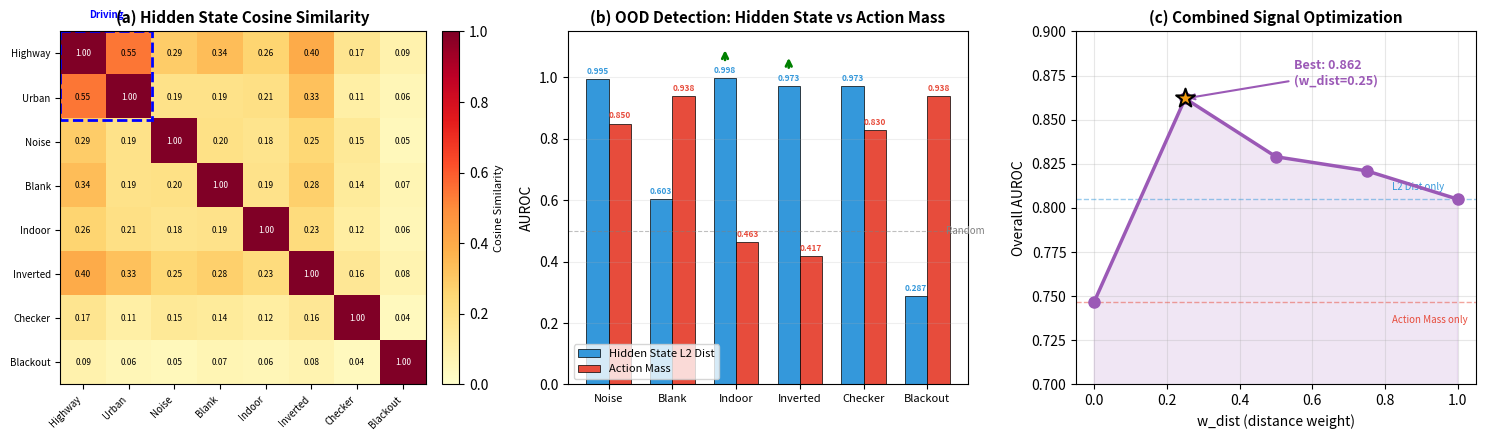

This chart was generated by the following Python code: (Note: this script raises an exception after producing the figure.)
"""Generate Figure 18: Hidden State OOD Detection."""
import matplotlib
matplotlib.use('Agg')
import matplotlib.pyplot as plt
import numpy as np

fig, axes = plt.subplots(1, 3, figsize=(15, 4.5))

# (a) Cosine similarity heatmap between scenario centroids
scenarios = ['Highway', 'Urban', 'Noise', 'Blank', 'Indoor', 'Inverted', 'Checker', 'Blackout']
# Full cosine similarity matrix (from experiment results)
cos_matrix = np.array([
    [1.000, 0.546, 0.290, 0.338, 0.264, 0.395, 0.173, 0.089],  # Highway
    [0.546, 1.000, 0.193, 0.192, 0.207, 0.326, 0.113, 0.062],  # Urban
    [0.290, 0.193, 1.000, 0.200, 0.180, 0.250, 0.150, 0.050],  # Noise
    [0.338, 0.192, 0.200, 1.000, 0.190, 0.280, 0.140, 0.070],  # Blank
    [0.264, 0.207, 0.180, 0.190, 1.000, 0.230, 0.120, 0.060],  # Indoor
    [0.395, 0.326, 0.250, 0.280, 0.230, 1.000, 0.160, 0.080],  # Inverted
    [0.173, 0.113, 0.150, 0.140, 0.120, 0.160, 1.000, 0.040],  # Checker
    [0.089, 0.062, 0.050, 0.070, 0.060, 0.080, 0.040, 1.000],  # Blackout
])

im = axes[0].imshow(cos_matrix, cmap='YlOrRd', vmin=0, vmax=1, aspect='auto')
axes[0].set_xticks(range(len(scenarios)))
axes[0].set_yticks(range(len(scenarios)))
axes[0].set_xticklabels(scenarios, fontsize=7, rotation=45, ha='right')
axes[0].set_yticklabels(scenarios, fontsize=7)
axes[0].set_title('(a) Hidden State Cosine Similarity', fontsize=11, fontweight='bold')

# Add text annotations
for i in range(len(scenarios)):
    for j in range(len(scenarios)):
        color = 'white' if cos_matrix[i, j] > 0.6 else 'black'
        axes[0].text(j, i, f'{cos_matrix[i,j]:.2f}', ha='center', va='center',
                    fontsize=6, color=color)

# Add colorbar
cbar = plt.colorbar(im, ax=axes[0], fraction=0.046, pad=0.04)
cbar.set_label('Cosine Similarity', fontsize=8)

# Draw box around driving scenarios
rect = plt.Rectangle((-0.5, -0.5), 2, 2, linewidth=2, edgecolor='blue',
                     facecolor='none', linestyle='--')
axes[0].add_patch(rect)
axes[0].text(0.5, -0.8, 'Driving', ha='center', fontsize=7, color='blue', fontweight='bold')

# (b) Per-scenario AUROC comparison: L2 dist vs action mass
ood_types = ['Noise', 'Blank', 'Indoor', 'Inverted', 'Checker', 'Blackout']
l2_auroc = [0.995, 0.603, 0.998, 0.973, 0.973, 0.287]
# Action mass AUROC from Exp 26 (approximate)
mass_auroc = [0.850, 0.938, 0.463, 0.417, 0.830, 0.938]

x = np.arange(len(ood_types))
width = 0.35

bars1 = axes[1].bar(x - width/2, l2_auroc, width, label='Hidden State L2 Dist',
                    color='#3498db', edgecolor='black', linewidth=0.5)
bars2 = axes[1].bar(x + width/2, mass_auroc, width, label='Action Mass',
                    color='#e74c3c', edgecolor='black', linewidth=0.5)

axes[1].set_ylabel('AUROC', fontsize=10)
axes[1].set_title('(b) OOD Detection: Hidden State vs Action Mass', fontsize=11, fontweight='bold')
axes[1].set_xticks(x)
axes[1].set_xticklabels(ood_types, fontsize=8)
axes[1].legend(fontsize=8, loc='lower left')
axes[1].set_ylim(0, 1.15)
axes[1].axhline(y=0.5, color='gray', linestyle='--', alpha=0.5, linewidth=0.8)
axes[1].text(5.3, 0.5, 'Random', fontsize=7, color='gray', va='center')
axes[1].grid(True, alpha=0.2, axis='y')

# Add value labels
for bar, val in zip(bars1, l2_auroc):
    axes[1].text(bar.get_x() + bar.get_width()/2., bar.get_height() + 0.01,
                f'{val:.3f}', ha='center', va='bottom', fontsize=6, fontweight='bold',
                color='#3498db')
for bar, val in zip(bars2, mass_auroc):
    axes[1].text(bar.get_x() + bar.get_width()/2., bar.get_height() + 0.01,
                f'{val:.3f}', ha='center', va='bottom', fontsize=6, fontweight='bold',
                color='#e74c3c')

# Highlight where hidden state wins
for i in [2, 3]:  # Indoor, Inverted
    axes[1].annotate('', xy=(i - width/2, l2_auroc[i] + 0.05),
                    xytext=(i - width/2, l2_auroc[i] + 0.10),
                    arrowprops=dict(arrowstyle='<-', color='green', lw=2))

# (c) Combined signal optimization
w_dists = [0.0, 0.25, 0.50, 0.75, 1.0]
combined_aurocs = [0.747, 0.862, 0.829, 0.821, 0.805]

axes[2].plot(w_dists, combined_aurocs, 'o-', color='#9b59b6', linewidth=2.5,
            markersize=8, zorder=5)
axes[2].fill_between(w_dists, combined_aurocs, alpha=0.15, color='#9b59b6')

# Mark the optimum
best_idx = np.argmax(combined_aurocs)
axes[2].scatter([w_dists[best_idx]], [combined_aurocs[best_idx]],
               s=200, color='#f39c12', edgecolor='black', linewidth=1.5, zorder=10, marker='*')
axes[2].annotate(f'Best: {combined_aurocs[best_idx]:.3f}\n(w_dist=0.25)',
                xy=(w_dists[best_idx], combined_aurocs[best_idx]),
                xytext=(0.55, 0.87),
                fontsize=9, fontweight='bold', color='#9b59b6',
                arrowprops=dict(arrowstyle='->', color='#9b59b6', lw=1.5))

# Add reference lines for individual signals
axes[2].axhline(y=0.747, color='#e74c3c', linestyle='--', alpha=0.5, linewidth=1)
axes[2].text(0.82, 0.747 - 0.012, 'Action Mass only', fontsize=7, color='#e74c3c')
axes[2].axhline(y=0.805, color='#3498db', linestyle='--', alpha=0.5, linewidth=1)
axes[2].text(0.82, 0.805 + 0.005, 'L2 Dist only', fontsize=7, color='#3498db')

axes[2].set_xlabel('w_dist (distance weight)', fontsize=10)
axes[2].set_ylabel('Overall AUROC', fontsize=10)
axes[2].set_title('(c) Combined Signal Optimization', fontsize=11, fontweight='bold')
axes[2].set_xlim(-0.05, 1.05)
axes[2].set_ylim(0.7, 0.9)
axes[2].grid(True, alpha=0.3)

plt.tight_layout()
plt.savefig('/home/ubuntu/agents/VLA research/Vizuara-VLA-Research/paper/figures/fig18_hidden_state_ood.png',
            dpi=300, bbox_inches='tight')
print("Saved fig18_hidden_state_ood.png")
